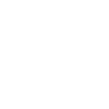
t = 0.00 s
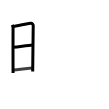
t = 3.75 s
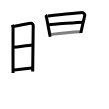
t = 7.50 s
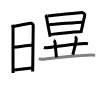
t = 11.50 s
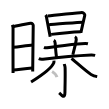
t = 15.25 s
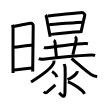
t = 19.00 s

The animated SVG that drew these frames (rendered in a browser with its animation timeline set to each time). Animation: 19 SMIL elements (animate=19); one cycle of 19.00 s.

<svg width="109px" height="109px" viewBox="0 0 px 109px" xmlns="http://www.w3.org/2000/svg" xmlns:xlink="http://www.w3.org/1999/xlink" xml:space="preserve" version="1.1"  baseProfile="full">
<path d="M12.27,24.94c0.39,0.78,0.78,1.68,0.78,2.72c0,1.04-0.13,44.29,0,45.34" style="fill:none;stroke:black;stroke-width:3;opacity:0">
  <animate attributeType="CSS" attributeName="opacity" from="0" to="1" begin="0s" dur="1s" repeatCount="Indefinite" fill="freeze" />
</path>
<path d="M13.69,26.57c5.06-1.07,13.06-2.57,16.92-3.33c1.64-0.32,2.61,1.44,2.61,2.22c0,4.04-0.52,38.79-0.52,46.01" style="fill:none;stroke:black;stroke-width:3;opacity:0">
  <animate attributeType="CSS" attributeName="opacity" from="0" to="1" begin="1s" dur="1s" repeatCount="Indefinite" fill="freeze" />
</path>
<path d="M13.08,47.23C19.75,46.5,27,45.5,32.8,44.92" style="fill:none;stroke:black;stroke-width:3;opacity:0">
  <animate attributeType="CSS" attributeName="opacity" from="0" to="1" begin="2s" dur="1s" repeatCount="Indefinite" fill="freeze" />
</path>
<path d="M13.44,70.06C19.5,69.5,25,68.5,32.29,68.02" style="fill:none;stroke:black;stroke-width:3;opacity:0">
  <animate attributeType="CSS" attributeName="opacity" from="0" to="1" begin="3s" dur="1s" repeatCount="Indefinite" fill="freeze" />
</path>
<path d="M45.55,15.06c0.42,0.52,0.85,0.77,0.85,1.46c0,0.69,3.5,18.41,3.5,18.75c0,0.34,0.14,0.82,0.28,1.5" style="fill:none;stroke:black;stroke-width:3;opacity:0">
  <animate attributeType="CSS" attributeName="opacity" from="0" to="1" begin="4s" dur="1s" repeatCount="Indefinite" fill="freeze" />
</path>
<path d="M47.95,16.09c4.74-0.76,31.8-3.5,33.99-3.6c1.82-0.09,2.99,2.36,2.85,2.87c-0.29,1.03-3.93,17.21-3.93,17.73" style="fill:none;stroke:black;stroke-width:3;opacity:0">
  <animate attributeType="CSS" attributeName="opacity" from="0" to="1" begin="5s" dur="1s" repeatCount="Indefinite" fill="freeze" />
</path>
<path d="M48.37,24.92c4.53-0.63,30.78-2.79,34.44-2.79" style="fill:none;stroke:black;stroke-width:3;opacity:0">
  <animate attributeType="CSS" attributeName="opacity" from="0" to="1" begin="6s" dur="1s" repeatCount="Indefinite" fill="freeze" />
</path>
<path d="M51.17,34.37c9.09-1.13,21.32-2.3,29.54-2.61" style="fill:none;stroke:black;stroke-width:3;opacity:0">
  <animate attributeType="CSS" attributeName="opacity" from="0" to="1" begin="7s" dur="1s" repeatCount="Indefinite" fill="freeze" />
</path>
<path d="M43.95,47.44c0.78,0.33,2.21,0.49,2.98,0.33c3.14-0.64,30.92-4.28,38.29-4.28c1.3,0,2.07,0.16,2.72,0.32" style="fill:none;stroke:black;stroke-width:3;opacity:0">
  <animate attributeType="CSS" attributeName="opacity" from="0" to="1" begin="8s" dur="1s" repeatCount="Indefinite" fill="freeze" />
</path>
<path d="M53.78,40.43c0.76,0.42,1.31,1.88,1.37,2.73c0.35,4.34,0.6,9.09,1.35,14.1" style="fill:none;stroke:black;stroke-width:3;opacity:0">
  <animate attributeType="CSS" attributeName="opacity" from="0" to="1" begin="9s" dur="1s" repeatCount="Indefinite" fill="freeze" />
</path>
<path d="M74.89,36.76c0.76,0.42,1.46,1.88,1.38,2.73c-0.54,5.2-2.64,10.74-3.39,15.3" style="fill:none;stroke:black;stroke-width:3;opacity:0">
  <animate attributeType="CSS" attributeName="opacity" from="0" to="1" begin="10s" dur="1s" repeatCount="Indefinite" fill="freeze" />
</path>
<path d="M38.75,58.7c1.1,0.47,3.13,0.6,4.23,0.47c7.22-0.87,39.08-3.81,48.31-4.23c1.84-0.08,2.94,0.23,3.87,0.46" style="fill:none;stroke:black;stroke-width:3;opacity:0">
  <animate attributeType="CSS" attributeName="opacity" from="0" to="1" begin="11s" dur="1s" repeatCount="Indefinite" fill="freeze" />
</path>
<path d="M53.94,60.67c0.06,0.5,0.13,1.29-0.13,2.01c-1.56,4.24-11.8,12.43-22.74,19.24" style="fill:none;stroke:black;stroke-width:3;opacity:0">
  <animate attributeType="CSS" attributeName="opacity" from="0" to="1" begin="12s" dur="1s" repeatCount="Indefinite" fill="freeze" />
</path>
<path d="M71.48,58.51c3.8,3.02,15.17,13.46,19.57,15.93c1.39,0.79,3.3,1.65,6.15,2.2" style="fill:none;stroke:black;stroke-width:3;opacity:0">
  <animate attributeType="CSS" attributeName="opacity" from="0" to="1" begin="13s" dur="1s" repeatCount="Indefinite" fill="freeze" />
</path>
<path d="M64.26,64.09c0.06,0.32,0.78,1.67,0.84,3.69c0.27,9.74-0.17,21.52-0.17,24.84c0,7.75-4.79,1-5.78,0.17" style="fill:none;stroke:black;stroke-width:3;opacity:0">
  <animate attributeType="CSS" attributeName="opacity" from="0" to="1" begin="14s" dur="1s" repeatCount="Indefinite" fill="freeze" />
</path>
<path d="M52.12,71.55c1.69,0.97,4.38,3.99,4.8,5.5" style="fill:none;stroke:black;stroke-width:3;opacity:0">
  <animate attributeType="CSS" attributeName="opacity" from="0" to="1" begin="15s" dur="1s" repeatCount="Indefinite" fill="freeze" />
</path>
<path d="M43.72,91.75c1.09,1.01,2,1.44,3.09,0.58c0.64-0.51,5.82-5.04,8.55-7.48" style="fill:none;stroke:black;stroke-width:3;opacity:0">
  <animate attributeType="CSS" attributeName="opacity" from="0" to="1" begin="16s" dur="1s" repeatCount="Indefinite" fill="freeze" />
</path>
<path d="M77.2,71.13c0.03,0.2,0.06,0.52-0.05,0.8c-0.66,1.7-4.43,5.42-9.59,7.71" style="fill:none;stroke:black;stroke-width:3;opacity:0">
  <animate attributeType="CSS" attributeName="opacity" from="0" to="1" begin="17s" dur="1s" repeatCount="Indefinite" fill="freeze" />
</path>
<path d="M67.9,81.84c4.76,1.35,15.15,8.59,16.61,12" style="fill:none;stroke:black;stroke-width:3;opacity:0">
  <animate attributeType="CSS" attributeName="opacity" from="0" to="1" begin="18s" dur="1s" repeatCount="Indefinite" fill="freeze" />
</path>
</svg>
